The GitHub repository FinOrr/auto-fluidics contains a labelled image folder "data" with 4 categories: co flow, dripping, jetting, no flow. Examples follow, each with its label.

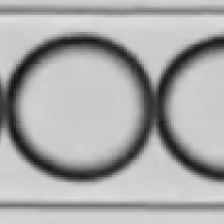
Label: dripping

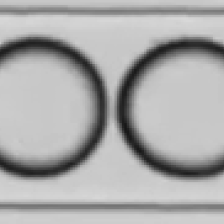
Label: dripping

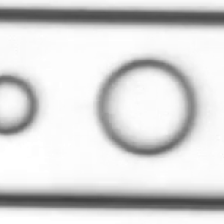
Label: co flow

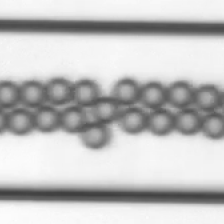
Label: dripping

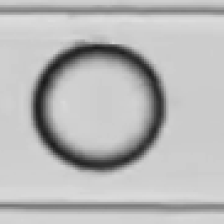
Label: dripping

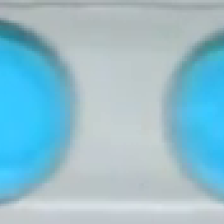
Label: dripping
